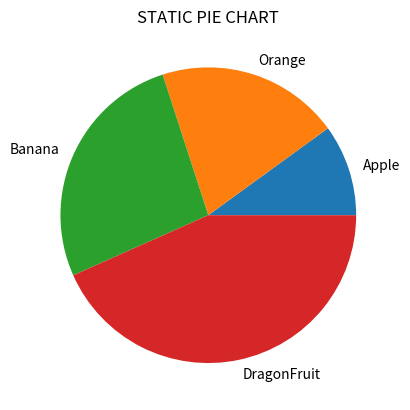

This figure's Python source:
import matplotlib.pyplot as plt

labels = 'Apple', 'Orange', 'Banana', 'DragonFruit'
sizes = [15, 30, 40, 65]

plt.pie(sizes, labels=labels)
plt.title("STATIC PIE CHART")
plt.show()
